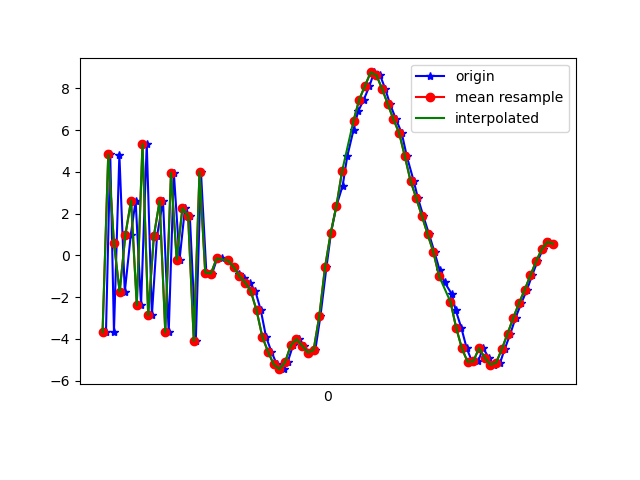

Data behind this chart, as committed beside it:
1618804561472, 1500245319094590, -3.680558, -0.7327614, -4.976783
1618804561487, 1500245338325360, 4.839, 0.7748, 3.404
1618804561500, 1500245357556130, -3.649, -0.6909, -0.1903
1618804561519, 1500245376786900, 4.829, 0.5499, -3.137
1618804561538, 1500245396017670, -1.749, -0.2169, 6.778
1618804561559, 1500245415248440, 0.9795, -0.1763, -8.702
1618804561576, 1500245434479210, 2.627, 0.3491, 9.341
1618804561595, 1500245453709980, -2.375, -0.9178, -6.028
1618804561615, 1500245472940750, 5.338, 0.4268, 2.248
1618804561633, 1500245492171520, -2.868, -1.016, 5.605
1618804561651, 1500245511402290, 0.9337, -0.7588, -8.826
1618804561672, 1500245530633060, 2.614, 0.3631, 8.749
1618804561692, 1500245549863830, -3.682, -0.887, -2.567
1618804561710, 1500245569094600, 3.954, 0.765, -3.259
1618804561730, 1500245588325370, -0.2055, 0.409, 8.859
1618804561749, 1500245607556140, 2.261, 0.8404, -6.981
1618804561766, 1500245626786910, 1.892, 0.8103, 9.356
1618804561787, 1500245646017680, -4.096, -0.242, -4.256
1618804561805, 1500245665248450, 4.017, 1.095, -1.151
1618804561824, 1500245684479220, -0.8194, 0.4411, 1.191
1618804561844, 1500245703709990, -0.8677, 0.529, -0.5751
1618804561862, 1500245722940760, -0.1451, 0.9628, 0.1047
1618804561879, 1500245742171530, -0.1423, 0.9323, 0.4318
1618804561900, 1500245761402300, -0.2426, 0.8176, 0.8758
1618804561920, 1500245780633070, -0.5637, 0.7468, 1.024
1618804561940, 1500245799863840, -0.9029, 0.9783, 0.9022
1618804561957, 1500245819094610, -1.09, 1.692, 0.6809
1618804561976, 1500245838325380, -1.299, 2.278, 0.7808
1618804561996, 1500245857556150, -1.724, 2.559, 1.056
1618804562015, 1500245876786920, -2.633, 2.732, 0.9568
1618804562033, 1500245896017690, -3.889, 3.016, 0.2835
1618804562052, 1500245915248460, -4.608, 3.378, 0.5337
1618804562071, 1500245934479230, -5.217, 3.646, 0.3911
1618804562095, 1500245953710000, -5.45, 3.383, 0.3753
1618804562109, 1500245972940770, -5.113, 2.637, 1.059
1618804562128, 1500245992171540, -4.306, 1.499, 1.437
1618804562150, 1500246011402310, -4.009, 0.2129, 1.65
1618804562166, 1500246030633080, -4.327, -0.5124, 0.7205
1618804562185, 1500246049863850, -4.655, -1.663, -0.5203
1618804562206, 1500246069094620, -4.53, -3.781, -1.628
1618804562224, 1500246088325390, -2.906, -5.992, -1.197
1618804562245, 1500246107556160, -0.5757, -7.096, 0.3577
1618804562261, 1500246126786930, 1.077, -7.038, 1.183
1618804562280, 1500246146017700, 2.372, -7.735, 0.7152
1618804562302, 1500246165248470, 3.348, -8.094, -0.272
1618804562318, 1500246184479240, 4.743, -7.494, -1.225
1618804562340, 1500246203710010, 6.014, -6.855, -1.212
1618804562356, 1500246222940780, 6.895, -7.096, -1.015
1618804562376, 1500246242171550, 7.463, -7.485, -0.7327
1618804562396, 1500246261402320, 8.121, -6.954, -0.8306
1618804562412, 1500246280633090, 8.766, -6.245, -0.1176
1618804562433, 1500246299863860, 8.637, -5.489, -0.5375
1618804562451, 1500246319094630, 7.987, -5.046, -0.6936
1618804562468, 1500246338325400, 7.251, -5.082, -0.559
1618804562489, 1500246357556170, 6.518, -5.149, -0.7806
1618804562509, 1500246376786940, 5.861, -4.632, -0.8874
1618804562527, 1500246396017710, 4.741, -4.424, -1.359
1618804562551, 1500246415248480, 3.564, -3.872, -2.143
1618804562566, 1500246434479250, 2.739, -3.661, -2.615
1618804562585, 1500246453710020, 1.875, -3.936, -2.427
1618804562605, 1500246472940790, 1.005, -4.606, -2.214
... 23 more rows
